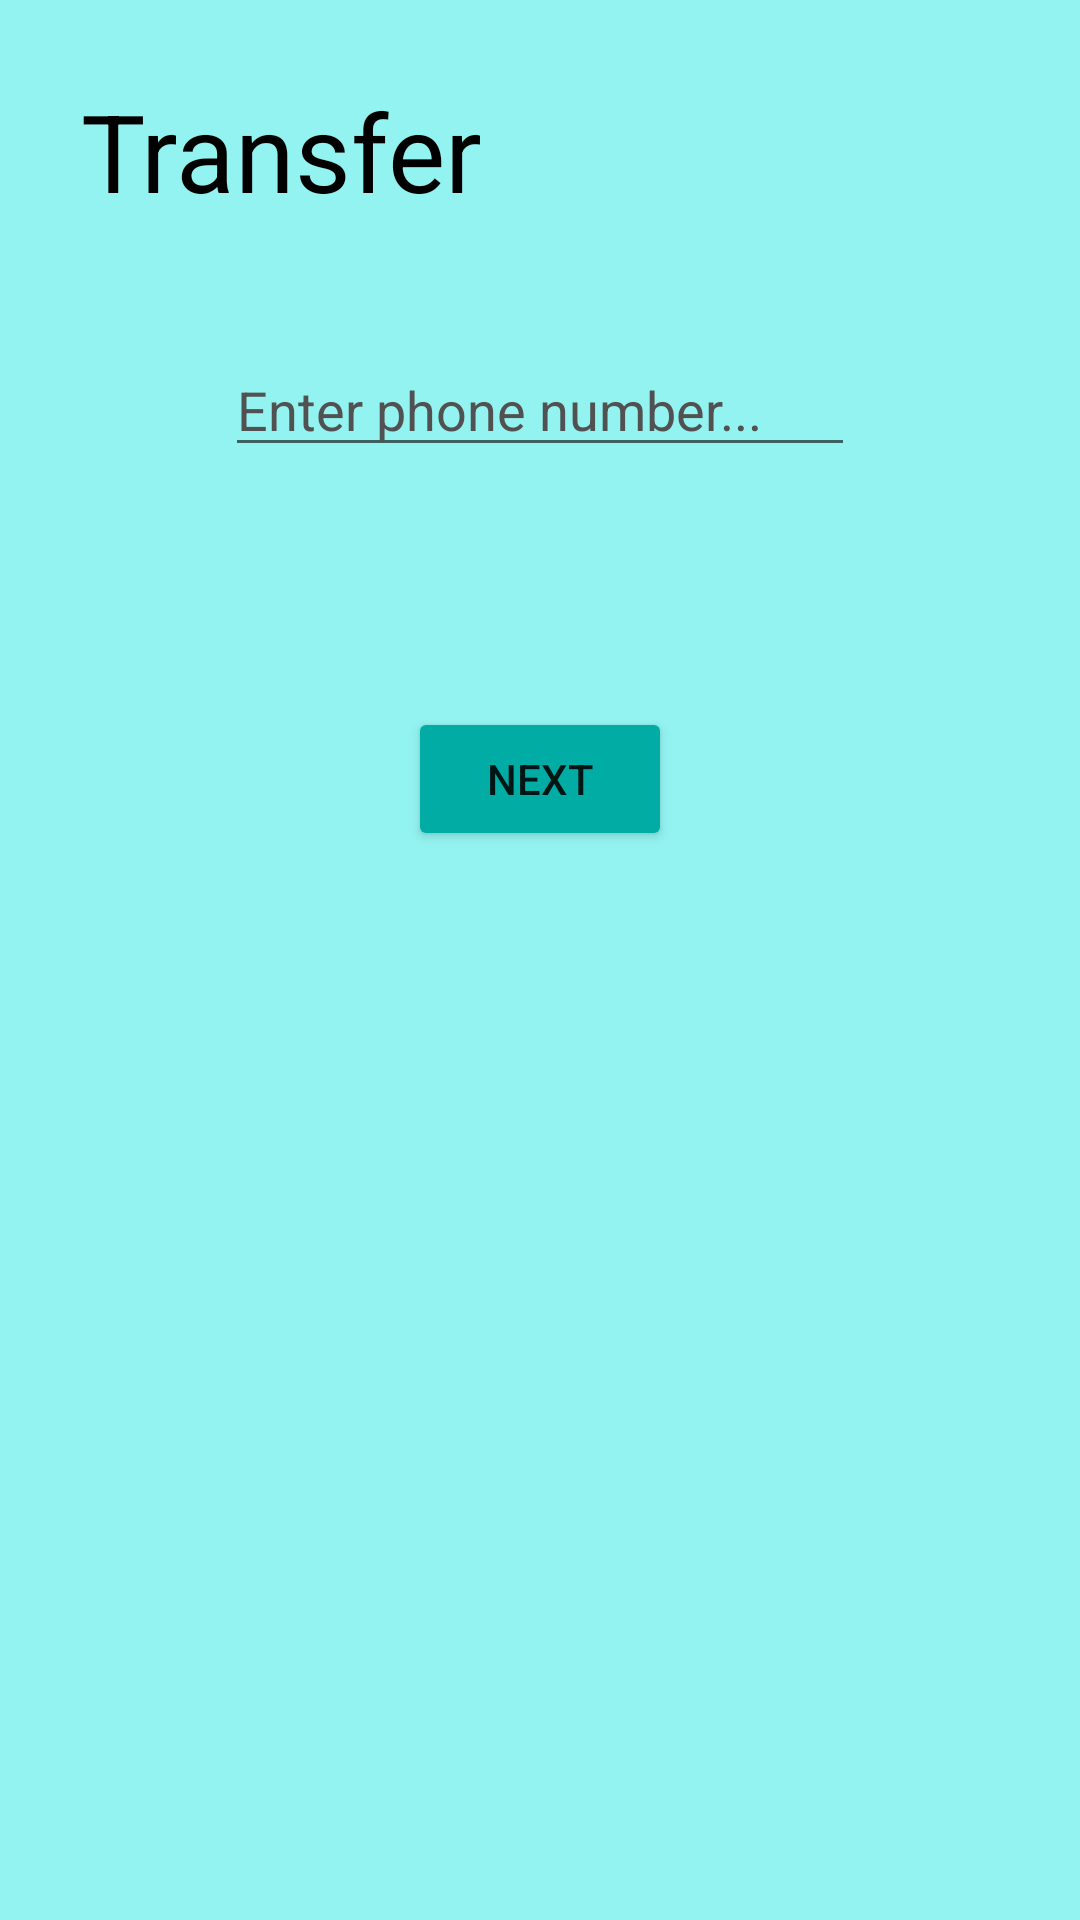

Write the Android layout XML for this screen, with the resource values it uses.
<!-- AndroidManifest.xml: application theme Theme.UMP_EWallet_Project -->
<!-- res/layout/activity_transfer.xml -->
<?xml version="1.0" encoding="utf-8"?>
<LinearLayout xmlns:android="http://schemas.android.com/apk/res/android"
    xmlns:app="http://schemas.android.com/apk/res-auto"
    xmlns:tools="http://schemas.android.com/tools"
    android:layout_width="match_parent"
    android:layout_height="match_parent"
    android:background="#93F3F0"
    tools:context=".Transfer"
    android:orientation="vertical">

    <TextView
        android:id="@+id/tv.transfer"
        android:layout_width="wrap_content"
        android:layout_height="wrap_content"
        android:layout_marginStart="27dp"
        android:layout_marginTop="26dp"
        android:text="Transfer"
        android:textColor="@color/black"
        android:textSize="36sp" />

    <EditText
        android:id="@+id/et.searchperson"
        android:layout_width="wrap_content"
        android:layout_height="wrap_content"
        android:layout_marginTop="40dp"
        android:ems="10"
        android:hint="Enter phone number..."
        android:inputType="textPersonName"
        android:layout_gravity="center"
        android:textColorHint="#515151"
        android:textColor="@color/black"/>

    <Button
        android:id="@+id/btn.submit"
        android:layout_width="wrap_content"
        android:layout_height="wrap_content"
        android:layout_marginTop="80dp"
        android:text="next"
        android:layout_gravity="center"
        app:backgroundTint="#01ACA4"/>

</LinearLayout>
<!-- resources referenced by this layout -->
<resources>
  <style name="Theme.UMP_EWallet_Project" parent="Theme.MaterialComponents.DayNight.DarkActionBar">
          
          <item name="colorPrimary">@color/purple_500</item>
          <item name="colorPrimaryVariant">@color/purple_700</item>
          <item name="colorOnPrimary">@color/white</item>
          
          <item name="colorSecondary">@color/teal_200</item>
          <item name="colorSecondaryVariant">@color/teal_700</item>
          <item name="colorOnSecondary">@color/black</item>
          
          <item name="android:statusBarColor" tools:targetApi="l">?attr/colorPrimaryVariant</item>
          
      </style>
  <!-- not gathered from this repository: default colours our renderer supplied (Android Studio template values) -->
  <color name="purple_500">#FF6200EE</color>
  <color name="purple_700">#FF3700B3</color>
  <color name="teal_200">#FF03DAC5</color>
  <color name="teal_700">#FF018786</color>
  <color name="black">#FF000000</color>
  <color name="white">#FFFFFFFF</color>
</resources>
